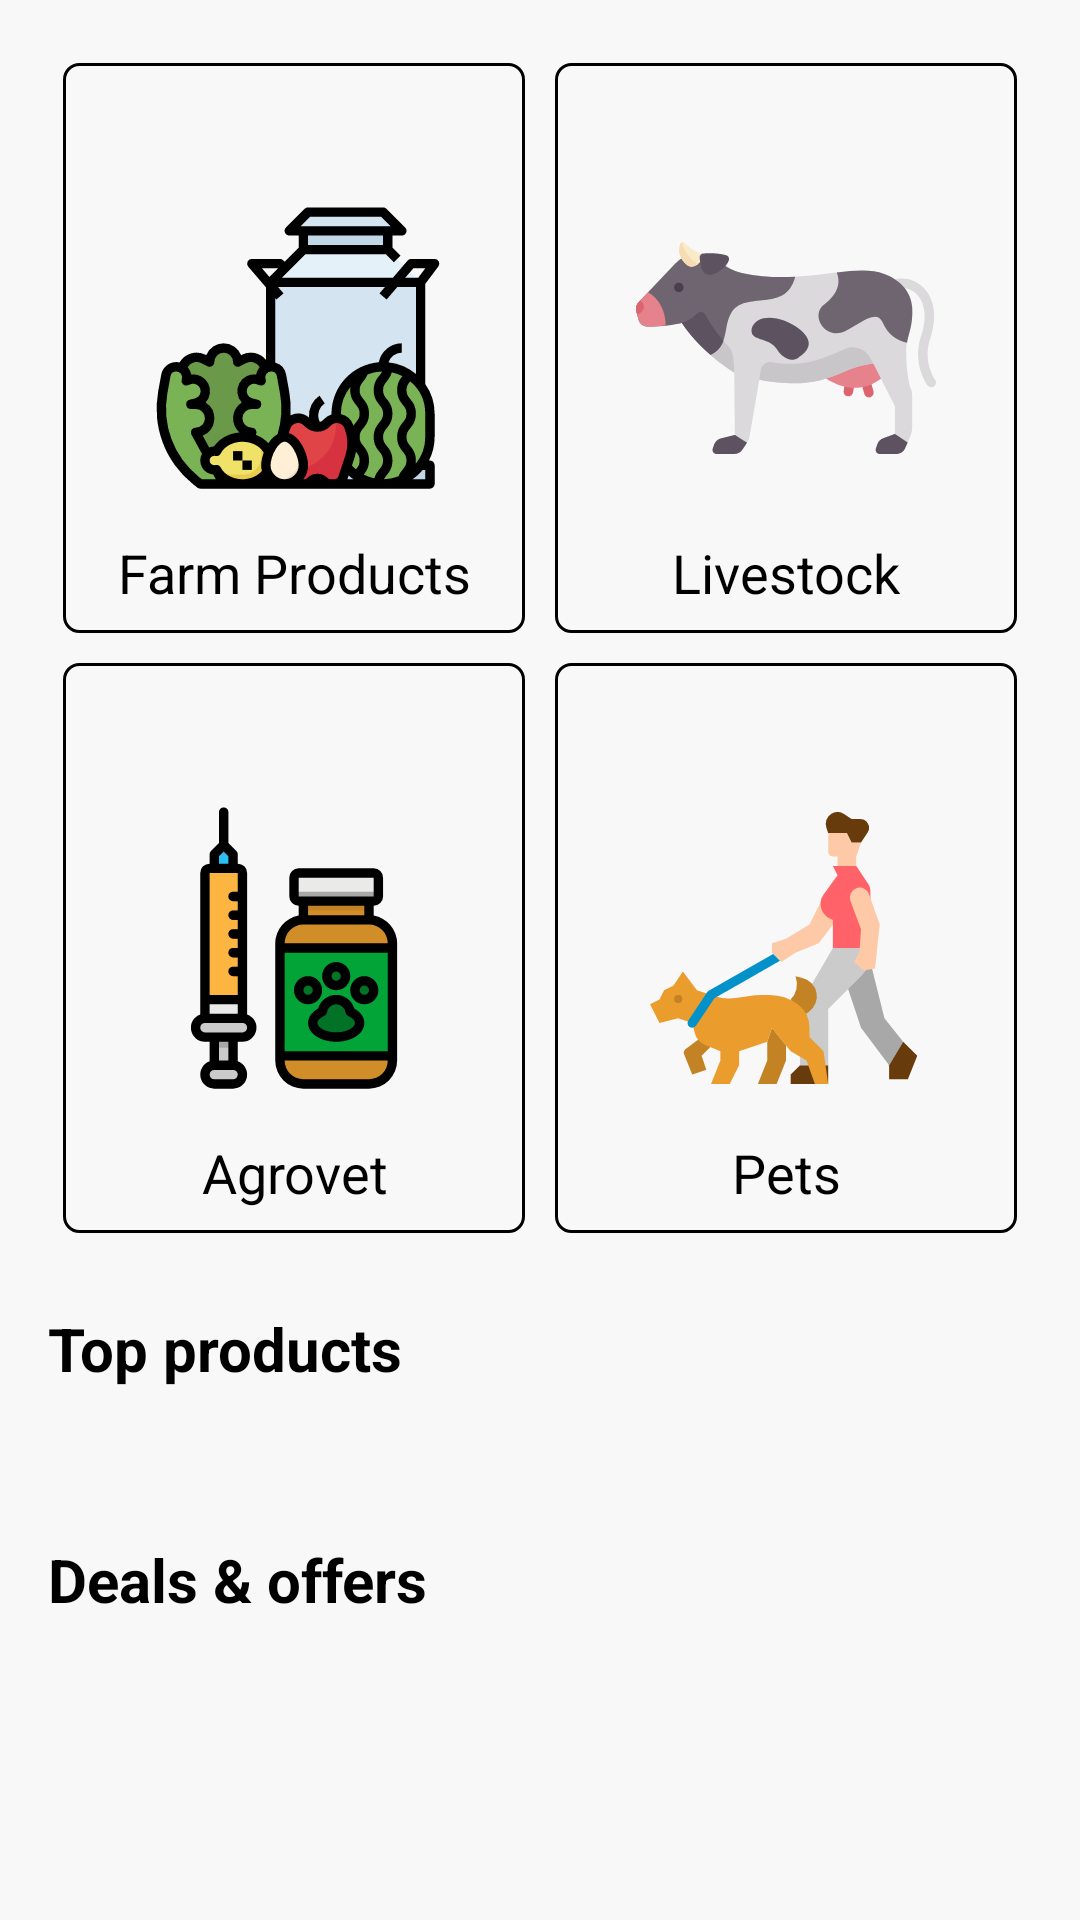

Write the Android layout XML for this screen, with the resource values it uses.
<!-- AndroidManifest.xml: application theme AppTheme -->
<!-- res/layout/content_main.xml -->
<?xml version="1.0" encoding="utf-8"?>
<androidx.constraintlayout.widget.ConstraintLayout xmlns:android="http://schemas.android.com/apk/res/android"
    xmlns:app="http://schemas.android.com/apk/res-auto"
    xmlns:tools="http://schemas.android.com/tools"
    android:layout_width="match_parent"
    android:layout_height="match_parent"
    android:background="@color/bg_color"
    app:layout_behavior="@string/appbar_scrolling_view_behavior"
    tools:showIn="@layout/app_bar_main">

    <LinearLayout
        android:layout_width="match_parent"
        android:layout_marginBottom="40dp"
        android:layout_height="match_parent">

        <ScrollView
            android:layout_width="match_parent"
            android:layout_height="match_parent">
            <LinearLayout
                android:layout_width="match_parent"
                android:layout_height="wrap_content"
                android:layout_margin="16dp"
                android:orientation="vertical">

                <LinearLayout
                    android:layout_width="match_parent"
                    android:layout_height="200dp"
                    android:orientation="horizontal"
                    android:weightSum="2">


                    <RelativeLayout
                        android:layout_width="match_parent"
                        android:layout_height="match_parent"
                        android:layout_margin="5dp"
                        android:id="@+id/farm_products"
                        android:layout_weight="1"
                        android:background="@drawable/bordered_button_bg">

                        <ImageView
                            android:layout_width="wrap_content"
                            android:layout_height="wrap_content"
                            android:layout_centerInParent="true"
                            android:scaleType="center"
                            android:src="@drawable/ic_product" />

                        <TextView
                            android:layout_width="match_parent"
                            android:layout_height="wrap_content"
                            android:layout_alignParentBottom="true"
                            android:layout_marginBottom="7dp"
                            android:gravity="center"
                            android:text="@string/farm_products"
                            android:textColor="@color/black"
                            android:textSize="18sp" />


                    </RelativeLayout>

                    <RelativeLayout
                        android:layout_width="match_parent"
                        android:layout_height="match_parent"
                        android:layout_margin="5dp"
                        android:layout_weight="1"
                        android:background="@drawable/bordered_button_bg">

                        <ImageView
                            android:layout_width="wrap_content"
                            android:layout_height="wrap_content"
                            android:layout_centerInParent="true"
                            android:scaleType="centerCrop"
                            android:src="@drawable/ic_cow" />

                        <TextView
                            android:layout_width="match_parent"
                            android:layout_height="wrap_content"
                            android:layout_alignParentBottom="true"
                            android:layout_marginBottom="7dp"
                            android:gravity="center"
                            android:text="@string/livetstock"
                            android:textColor="@color/black"
                            android:textSize="18sp" />


                    </RelativeLayout>


                </LinearLayout>

                <LinearLayout
                    android:layout_width="match_parent"
                    android:layout_height="200dp"
                    android:orientation="horizontal"
                    android:weightSum="2">


                    <RelativeLayout
                        android:layout_width="match_parent"
                        android:layout_height="match_parent"
                        android:layout_margin="5dp"
                        android:layout_weight="1"
                        android:background="@drawable/bordered_button_bg">

                        <ImageView
                            android:layout_width="wrap_content"
                            android:layout_height="wrap_content"
                            android:layout_centerInParent="true"
                            android:scaleType="center"
                            android:src="@drawable/ic_vaccine" />

                        <TextView
                            android:layout_width="match_parent"
                            android:layout_height="wrap_content"
                            android:layout_alignParentBottom="true"
                            android:layout_marginBottom="7dp"
                            android:gravity="center"
                            android:text="@string/agrovet"
                            android:textColor="@color/black"
                            android:textSize="18sp" />




                    </RelativeLayout>

                    <RelativeLayout
                        android:layout_width="match_parent"
                        android:layout_height="match_parent"
                        android:layout_margin="5dp"
                        android:layout_weight="1"
                        android:background="@drawable/bordered_button_bg">

                        <ImageView
                            android:layout_width="wrap_content"
                            android:layout_height="wrap_content"
                            android:layout_centerInParent="true"
                            android:scaleType="center"
                            android:src="@drawable/ic_dog" />

                        <TextView
                            android:layout_width="match_parent"
                            android:layout_height="wrap_content"
                            android:layout_alignParentBottom="true"
                            android:layout_marginBottom="7dp"
                            android:gravity="center"
                            android:text="@string/pets"
                            android:textColor="@color/black"
                            android:textSize="18sp" />


                    </RelativeLayout>


                </LinearLayout>


                <TextView
                    android:layout_width="match_parent"
                    android:textSize="20sp"
                    android:textStyle="bold"
                    android:textColor="@color/black"
                    android:text="@string/top_products"
                    android:layout_marginTop="20dp"
                    android:layout_height="wrap_content"/>

                <androidx.recyclerview.widget.RecyclerView
                    android:id="@+id/top_products_recycler_view"
                    android:layout_width="wrap_content"
                    android:padding="10dp"
                    android:layout_marginTop="10dp"
                    android:layout_height="wrap_content" />



                <TextView
                    android:layout_width="match_parent"
                    android:textStyle="bold"
                    android:textSize="20sp"
                    android:textColor="@color/black"
                    android:text="@string/deals_offers"
                    android:layout_marginTop="20dp"
                    android:layout_height="wrap_content"/>

                <androidx.recyclerview.widget.RecyclerView
                    android:id="@+id/deals_recycler_view"
                    android:scrollbars="horizontal"
                    android:layout_width="wrap_content"
                    android:padding="10dp"
                    android:layout_marginTop="10dp"
                    android:layout_height="wrap_content" />





            </LinearLayout>
        </ScrollView>

    </LinearLayout>



</androidx.constraintlayout.widget.ConstraintLayout>
<!-- resources referenced by this layout -->
<resources>
  <color name="bg_color">#f8f8f9</color>
  <color name="black">#000000</color>
  <!-- drawable bordered_button_bg (drawable) -->
  <?xml version="1.0" encoding="UTF-8"?>
  <shape xmlns:android="http://schemas.android.com/apk/res/android">
      <solid android:color="@color/transparentColor"/>
  
  
      <stroke android:width="1dp"
          android:color="@color/quantum_grey"
          />
  
      <padding android:left="1dp"
          android:top="1dp"
          android:right="1dp"
          android:bottom="1dp"
          />
  
      <corners android:bottomRightRadius="5dp" android:bottomLeftRadius="5dp"
          android:topLeftRadius="5dp" android:topRightRadius="5dp"/>
  </shape>
  <!-- drawable ic_cow: vector/xml drawable (drawable, 6771 chars, omitted) -->
  <!-- drawable ic_dog: vector/xml drawable (drawable, 2754 chars, omitted) -->
  <!-- drawable ic_product: vector/xml drawable (drawable, 11038 chars, omitted) -->
  <!-- drawable ic_vaccine: vector/xml drawable (drawable, 4931 chars, omitted) -->
  <string name="agrovet">Agrovet</string>
  <string name="deals_offers">Deals &amp; offers</string>
  <string name="farm_products">Farm Products</string>
  <string name="livetstock">Livestock</string>
  <string name="pets">Pets</string>
  <string name="top_products">Top products</string>
  <style name="AppTheme" parent="Theme.AppCompat.Light.DarkActionBar">
          
          <item name="colorPrimary">@color/colorPrimary</item>
          <item name="colorPrimaryDark">@color/colorPrimaryDark</item>
          <item name="colorAccent">@color/colorAccent</item>
      </style>
  <color name="transparentColor">#00000000</color>
  <color name="colorPrimary">#6200EE</color>
  <color name="colorPrimaryDark">#3700B3</color>
  <color name="colorAccent">#03DAC5</color>
</resources>
